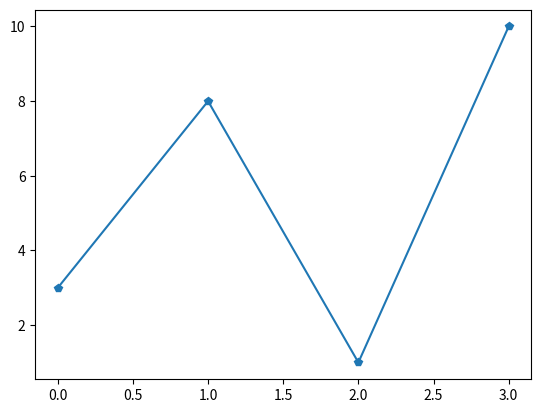

Python code for this plot:
import matplotlib.pyplot as plt
import numpy as np

ypoints = np.array([3, 8, 1, 10])

plt.plot(ypoints, marker = 'p')
plt.show()







# 'p'	Pentagon	


# Marker Reference
# You can choose any of these markers:

# Marker	Description
# 'o'	Circle	
# '*'	Star	
# '.'	Point	
# ','	Pixel	
# 'x'	X	
# 'X'	X (filled)	
# '+'	Plus	
# 'P'	Plus (filled)	
# 's'	Square	
# 'D'	Diamond	
# 'd'	Diamond (thin)	
# 'p'	Pentagon	
# 'H'	Hexagon	
# 'h'	Hexagon	
# 'v'	Triangle Down	
# '^'	Triangle Up	
# '<'	Triangle Left	
# '>'	Triangle Right	
# '1'	Tri Down	
# '2'	Tri Up	
# '3'	Tri Left	
# '4'	Tri Right	
# '|'	Vline	
# '_'	Hline